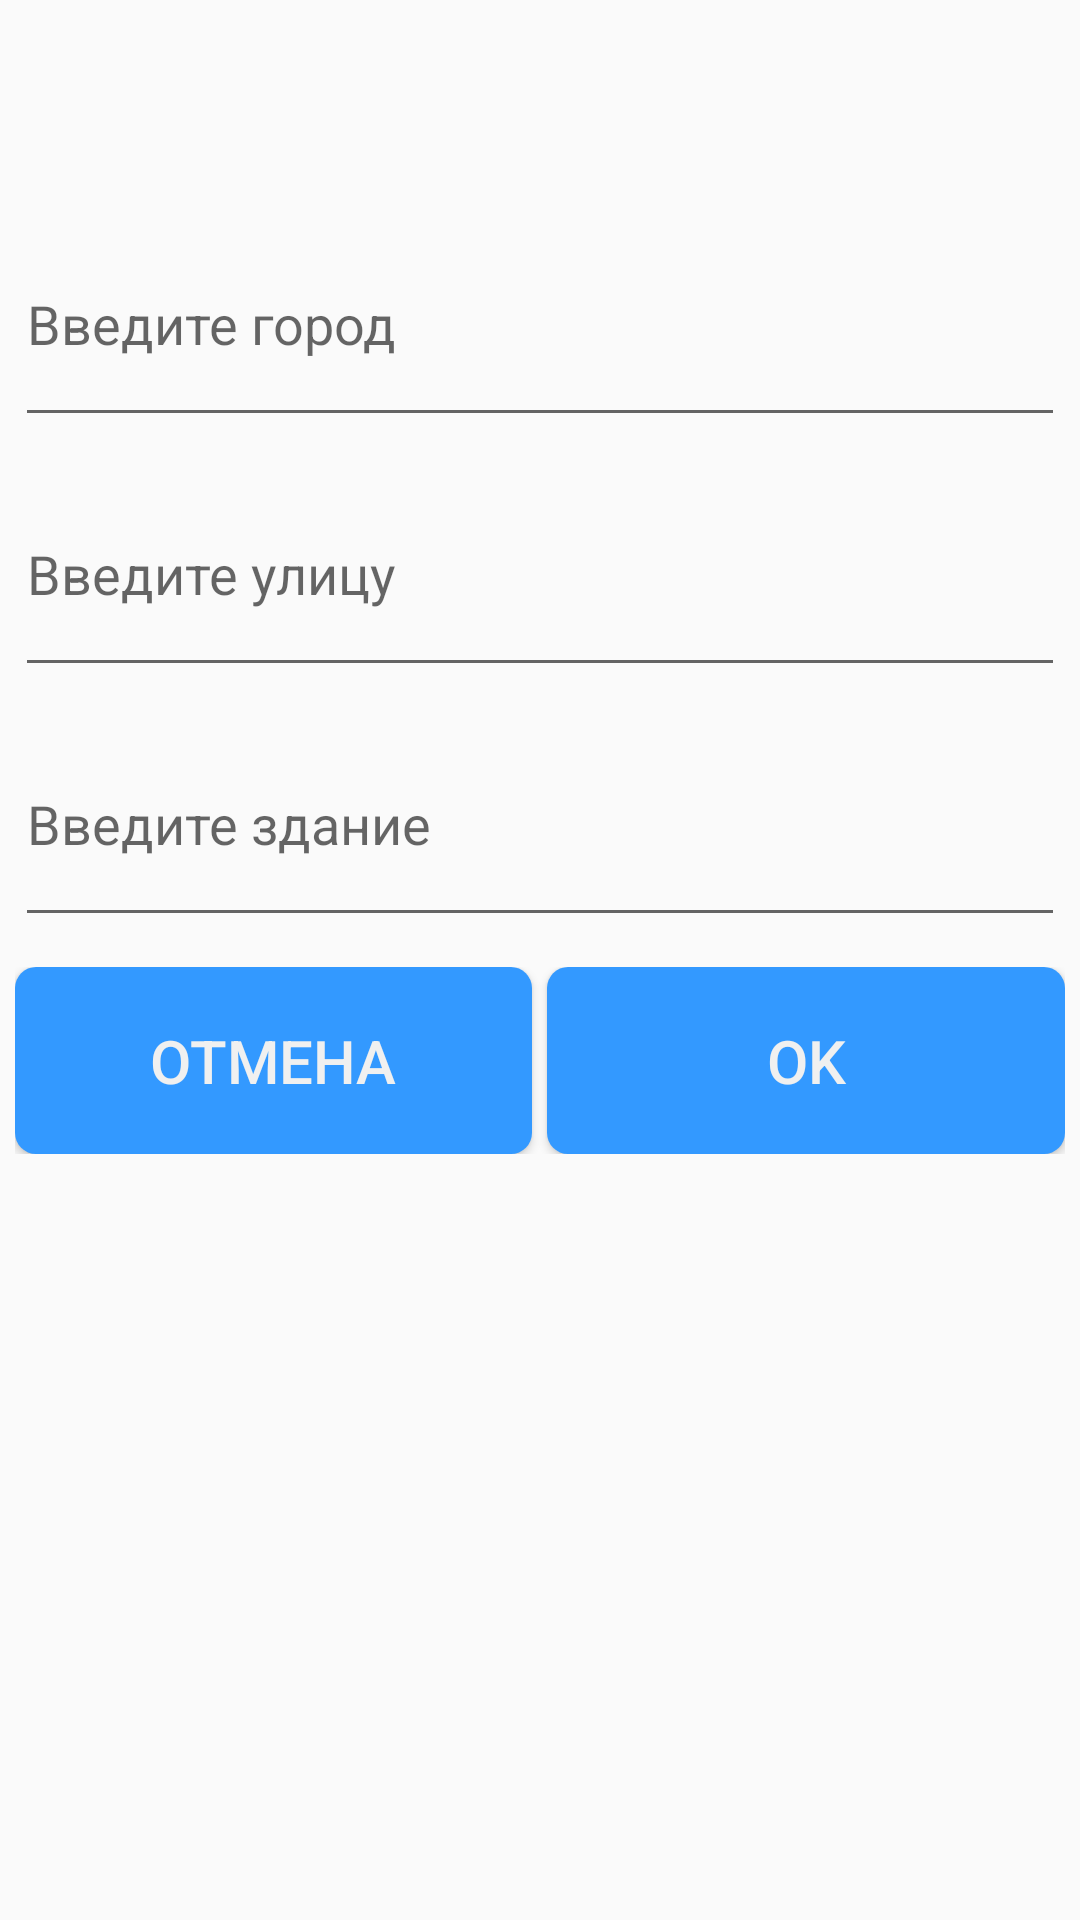

Write the Android layout XML for this screen, with the resource values it uses.
<!-- AndroidManifest.xml: application theme AppTheme -->
<!-- res/layout/activity_add_address.xml -->
<?xml version="1.0" encoding="utf-8"?>
<android.widget.LinearLayout xmlns:android="http://schemas.android.com/apk/res/android"
        xmlns:app="http://schemas.android.com/apk/res-auto"
        xmlns:tools="http://schemas.android.com/tools"
        android:layout_width="match_parent"
        android:layout_height="match_parent"
        android:orientation="vertical"
        android:weightSum="100"
        android:visibility="visible"
        tools:context=".AddAddressActivity">

    <LinearLayout
        android:layout_width="match_parent"
        android:layout_height="0dp"
        android:layout_weight="10"
        android:orientation="horizontal"
        android:weightSum="100"
        android:layout_marginBottom="5dp"
        android:layout_marginRight="5dp"
        android:layout_marginLeft="5dp">

        <TextView
            android:id="@+id/objectLbl"
            android:layout_width="0dp"
            android:layout_weight="100"
            android:layout_height="match_parent"/>
    </LinearLayout>

    <LinearLayout
        android:layout_width="match_parent"
        android:layout_height="0dp"
        android:layout_weight="40"
        android:layout_marginBottom="5dp"
        android:layout_marginRight="5dp"
        android:layout_marginLeft="5dp"
        android:orientation="vertical"
        android:weightSum="3"
        android:focusableInTouchMode="true">
        <EditText
            android:id="@+id/inputCity"
            android:layout_width="match_parent"
            android:layout_height="0dp"
            android:layout_weight="1"
            android:layout_marginBottom="5dp"
            android:hint="@string/inputCity"/>
        <EditText
            android:id="@+id/inputStreet"
            android:layout_width="match_parent"
            android:layout_height="0dp"
            android:layout_weight="1"
            android:layout_marginBottom="5dp"
            android:hint="@string/inputStreet"/>
        <EditText
            android:id="@+id/inputBuilding"
            android:layout_width="match_parent"
            android:layout_height="0dp"
            android:layout_weight="1"
            android:layout_marginBottom="5dp"
            android:hint="@string/inputBuilding"/>
    </LinearLayout>


    <LinearLayout
        android:layout_width="match_parent"
        android:layout_height="0dp"
        android:layout_weight="10"
        android:orientation="horizontal"
        android:weightSum="100"
        android:layout_marginBottom="5dp"
        android:layout_marginRight="5dp"
        android:layout_marginLeft="5dp">

        <Button
            android:id="@+id/cancelAddAddr"
            android:layout_width="0dp"
            android:layout_weight="50"
            android:layout_height="match_parent"
            android:text="@string/cancel"
            android:textSize="20dp"
            android:background="@drawable/add_btn"
            android:textColor="#f0f0f0"
            tools:fontFamily="serif-monospace"
            android:layout_marginRight="5dp"/>

        <Button
            android:id="@+id/okAddAddr"
            android:layout_width="0dp"
            android:layout_weight="50"
            android:layout_height="match_parent"
            android:text="@string/ok"
            android:textSize="20dp"
            android:background="@drawable/add_btn"
            android:textColor="#f0f0f0"
            tools:fontFamily="serif-monospace"/>
    </LinearLayout>

</android.widget.LinearLayout>
<!-- resources referenced by this layout -->
<resources>
  <!-- drawable add_btn (drawable) -->
  <?xml version="1.0" encoding="utf-8"?>
  <shape xmlns:android="http://schemas.android.com/apk/res/android"
      android:shape="rectangle">
      <corners android:radius="7dp" />
      <solid android:color="#3399ff"/>
  </shape>
  <string name="cancel">Отмена</string>
  <string name="inputBuilding">Введите здание</string>
  <string name="inputCity">Введите город</string>
  <string name="inputStreet">Введите улицу</string>
  <string name="ok">OK</string>
  <style name="AppTheme" parent="Theme.AppCompat.Light.NoActionBar">
          
          <item name="colorPrimary">@color/colorPrimary</item>
          <item name="colorPrimaryDark">@color/colorPrimaryDark</item>
          <item name="colorAccent">@color/colorAccent</item>
          <item name="android:colorPrimaryDark">@android:color/transparent</item>
          
      </style>
  <color name="colorPrimary">#3F51B5</color>
  <color name="colorPrimaryDark">#303f9f</color>
  <color name="colorAccent">#3F51B5</color>
</resources>
